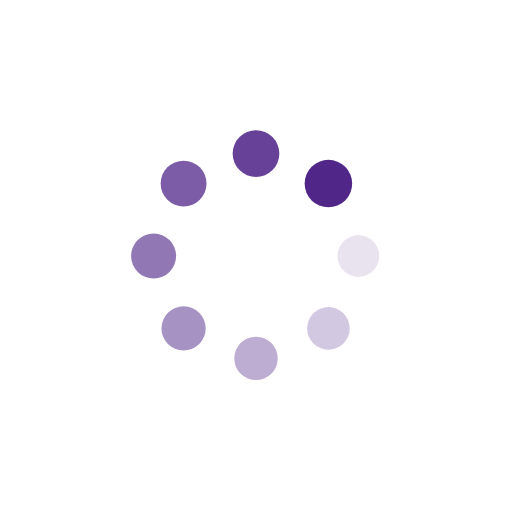
t = 0.00 s
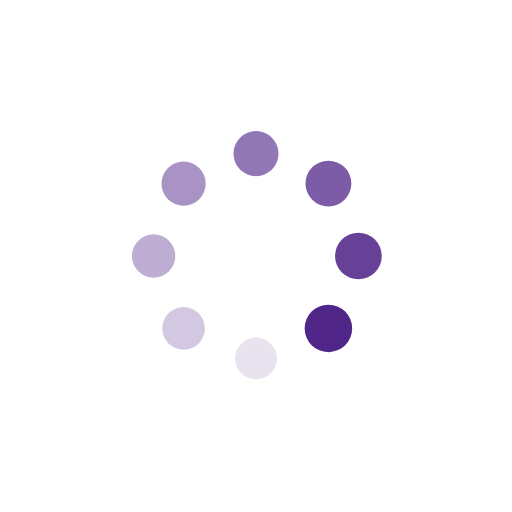
t = 0.20 s
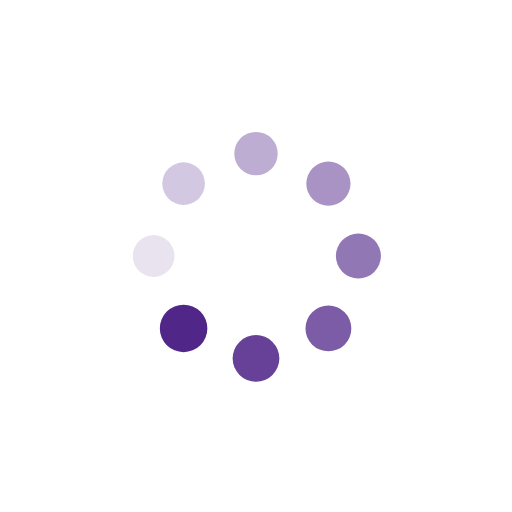
t = 0.39 s
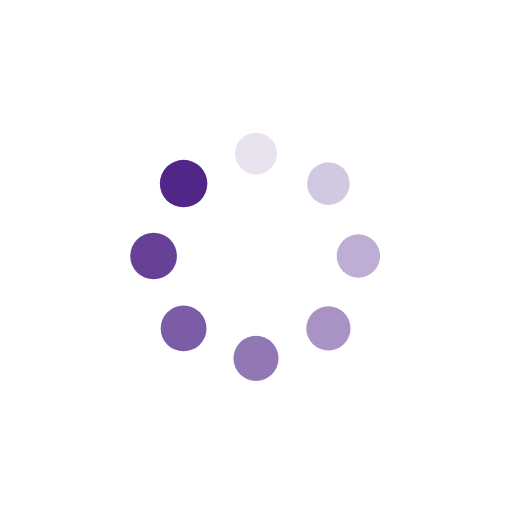
t = 0.59 s

The animated SVG that drew these frames (rendered in a browser with its animation timeline set to each time). Animation: 16 SMIL elements (animate=8,animateTransform=8); one cycle of 0.79 s, repeats indefinitely.

<svg xmlns="http://www.w3.org/2000/svg" viewBox="0 0 100 100" preserveAspectRatio="xMidYMid" width="200" height="200" style="shape-rendering: auto; display: block; background: white;" xmlns:xlink="http://www.w3.org/1999/xlink"><g><g transform="translate(70,50)">
<g transform="rotate(0)">
<circle fill-opacity="1" fill="#512689" r="4" cy="0" cx="0">
  <animateTransform repeatCount="indefinite" dur="0.7874015748031495s" keyTimes="0;1" values="1.1600000000000001 1.1600000000000001;1 1" begin="-0.6889763779527559s" type="scale" attributeName="transform"></animateTransform>
  <animate begin="-0.6889763779527559s" values="1;0" repeatCount="indefinite" dur="0.7874015748031495s" keyTimes="0;1" attributeName="fill-opacity"></animate>
</circle>
</g>
</g><g transform="translate(64.14213562373095,64.14213562373095)">
<g transform="rotate(45)">
<circle fill-opacity="0.875" fill="#512689" r="4" cy="0" cx="0">
  <animateTransform repeatCount="indefinite" dur="0.7874015748031495s" keyTimes="0;1" values="1.1600000000000001 1.1600000000000001;1 1" begin="-0.5905511811023622s" type="scale" attributeName="transform"></animateTransform>
  <animate begin="-0.5905511811023622s" values="1;0" repeatCount="indefinite" dur="0.7874015748031495s" keyTimes="0;1" attributeName="fill-opacity"></animate>
</circle>
</g>
</g><g transform="translate(50,70)">
<g transform="rotate(90)">
<circle fill-opacity="0.75" fill="#512689" r="4" cy="0" cx="0">
  <animateTransform repeatCount="indefinite" dur="0.7874015748031495s" keyTimes="0;1" values="1.1600000000000001 1.1600000000000001;1 1" begin="-0.4921259842519685s" type="scale" attributeName="transform"></animateTransform>
  <animate begin="-0.4921259842519685s" values="1;0" repeatCount="indefinite" dur="0.7874015748031495s" keyTimes="0;1" attributeName="fill-opacity"></animate>
</circle>
</g>
</g><g transform="translate(35.85786437626905,64.14213562373095)">
<g transform="rotate(135)">
<circle fill-opacity="0.625" fill="#512689" r="4" cy="0" cx="0">
  <animateTransform repeatCount="indefinite" dur="0.7874015748031495s" keyTimes="0;1" values="1.1600000000000001 1.1600000000000001;1 1" begin="-0.39370078740157477s" type="scale" attributeName="transform"></animateTransform>
  <animate begin="-0.39370078740157477s" values="1;0" repeatCount="indefinite" dur="0.7874015748031495s" keyTimes="0;1" attributeName="fill-opacity"></animate>
</circle>
</g>
</g><g transform="translate(30,50)">
<g transform="rotate(180)">
<circle fill-opacity="0.5" fill="#512689" r="4" cy="0" cx="0">
  <animateTransform repeatCount="indefinite" dur="0.7874015748031495s" keyTimes="0;1" values="1.1600000000000001 1.1600000000000001;1 1" begin="-0.2952755905511811s" type="scale" attributeName="transform"></animateTransform>
  <animate begin="-0.2952755905511811s" values="1;0" repeatCount="indefinite" dur="0.7874015748031495s" keyTimes="0;1" attributeName="fill-opacity"></animate>
</circle>
</g>
</g><g transform="translate(35.85786437626905,35.85786437626905)">
<g transform="rotate(225)">
<circle fill-opacity="0.375" fill="#512689" r="4" cy="0" cx="0">
  <animateTransform repeatCount="indefinite" dur="0.7874015748031495s" keyTimes="0;1" values="1.1600000000000001 1.1600000000000001;1 1" begin="-0.19685039370078738s" type="scale" attributeName="transform"></animateTransform>
  <animate begin="-0.19685039370078738s" values="1;0" repeatCount="indefinite" dur="0.7874015748031495s" keyTimes="0;1" attributeName="fill-opacity"></animate>
</circle>
</g>
</g><g transform="translate(49.99999999999999,30)">
<g transform="rotate(270)">
<circle fill-opacity="0.25" fill="#512689" r="4" cy="0" cx="0">
  <animateTransform repeatCount="indefinite" dur="0.7874015748031495s" keyTimes="0;1" values="1.1600000000000001 1.1600000000000001;1 1" begin="-0.09842519685039369s" type="scale" attributeName="transform"></animateTransform>
  <animate begin="-0.09842519685039369s" values="1;0" repeatCount="indefinite" dur="0.7874015748031495s" keyTimes="0;1" attributeName="fill-opacity"></animate>
</circle>
</g>
</g><g transform="translate(64.14213562373095,35.85786437626905)">
<g transform="rotate(315)">
<circle fill-opacity="0.125" fill="#512689" r="4" cy="0" cx="0">
  <animateTransform repeatCount="indefinite" dur="0.7874015748031495s" keyTimes="0;1" values="1.1600000000000001 1.1600000000000001;1 1" begin="0s" type="scale" attributeName="transform"></animateTransform>
  <animate begin="0s" values="1;0" repeatCount="indefinite" dur="0.7874015748031495s" keyTimes="0;1" attributeName="fill-opacity"></animate>
</circle>
</g>
</g><g></g></g><!-- [ldio] generated by https://loading.io --></svg>
